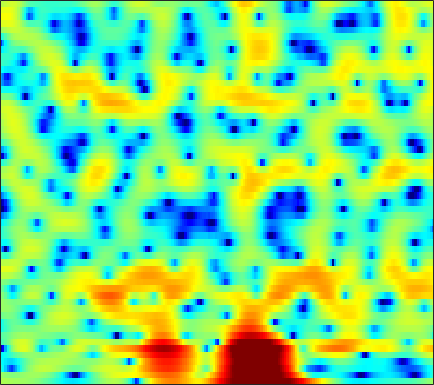

The table this chart was drawn from, first rows:
1.8818, 1.8072, 1.7145, 1.6364, 1.5872, 1.5306, 1.4792, 1.4437, 1.3837, 1.3184, 1.2412, 1.1682, 1.0369, 0.87372, 0.7386, 0.52507, 0.27221, 0.062337, -0.2537, -0.62057, -1.0351, -1.3808, -1.8617, -2.4184
1.172, 0.912, 0.6065, 0.3683, 0.2424, 0.1514, 0.1507, 0.2032, 0.3309, 0.501, 0.6954, 0.8415, 1.018, 1.165, 1.244, 1.3, 1.292, 1.241, 1.112, 0.8992, 0.5989, 0.3125, -0.16, -0.7396
-3.788, -5.175, -7.455, -10.35, -12.69, -13.87, -11.36, -8.99, -6.322, -4.236, -2.592, -1.584, -0.4736, 0.4183, 0.9678, 1.555, 1.998, 2.252, 2.492, 2.628, 2.667, 2.639, 2.531, 2.343
-4.929, -5.495, -6.246, -6.874, -7.134, -7.08, -6.517, -5.827, -4.727, -3.584, -2.51, -1.784, -0.9386, -0.2102, 0.2475, 0.7582, 1.165, 1.41, 1.669, 1.859, 1.991, 2.061, 2.124, 2.152
-5.522, -5.229, -4.726, -4.112, -3.599, -2.874, -2.148, -1.627, -0.9675, -0.3862, 0.09838, 0.363, 0.5961, 0.7028, 0.7079, 0.634, 0.5041, 0.3962, 0.2872, 0.2527, 0.3142, 0.4212, 0.6278, 0.8674
-19.38, -16.04, -8.792, -4.557, -2.344, -0.1506, 1.44, 2.333, 3.199, 3.718, 3.939, 3.897, 3.533, 2.782, 1.923, 0.3003, -2.007, -4.283, -7.724, -8.777, -6.259, -4.297, -2.419, -1.3
-2.337, -2.126, -1.452, -0.4973, 0.2771, 1.286, 2.162, 2.708, 3.259, 3.573, 3.645, 3.544, 3.178, 2.543, 1.887, 0.7781, -0.5114, -1.48, -2.511, -2.956, -2.784, -2.501, -2.22, -2.313
-1.889, -1.652, -1.241, -0.7583, -0.387, 0.09405, 0.5202, 0.7981, 1.099, 1.293, 1.386, 1.393, 1.324, 1.17, 1.014, 0.7666, 0.5052, 0.3206, 0.1145, -0.04427, -0.1677, -0.2547, -0.3727, -0.541
-4.888, -4.008, -2.992, -2.167, -1.664, -1.134, -0.7506, -0.5597, -0.4008, -0.325, -0.3062, -0.3188, -0.3398, -0.3336, -0.2933, -0.1943, -0.05223, 0.08351, 0.2891, 0.5095, 0.7216, 0.8672, 1.032, 1.167
-5.117, -3.905, -2.715, -1.906, -1.506, -1.207, -1.15, -1.248, -1.592, -2.113, -2.76, -3.277, -3.86, -4.133, -4.032, -3.487, -2.626, -1.902, -0.946, -0.06559, 0.7015, 1.198, 1.762, 2.209
-0.7674, -0.5353, -0.2859, -0.1598, -0.1692, -0.3601, -0.7758, -1.258, -2.201, -3.578, -5.586, -7.752, -12.34, -23.74, -21.43, -11.49, -7.007, -4.786, -2.631, -1.05, 0.1535, 0.8807, 1.662, 2.273
0.9546, 0.9088, 0.8144, 0.6733, 0.5235, 0.2415, -0.1598, -0.52, -1.123, -1.883, -2.765, -3.456, -4.297, -4.783, -4.744, -4.167, -3.255, -2.535, -1.646, -0.9114, -0.3319, 0.03328, 0.4644, 0.8666
1.016, 0.8992, 0.6348, 0.3261, 0.1025, -0.1154, -0.2156, -0.2284, -0.1526, -0.04279, 0.07116, 0.1422, 0.2141, 0.2826, 0.31, 0.3223, 0.2849, 0.179, -0.1208, -0.6212, -1.345, -1.999, -2.832, -3.171
0.395, -0.1306, -1.272, -2.916, -4.336, -5.689, -5.345, -4.128, -2.22, -0.5678, 0.6979, 1.409, 2.096, 2.539, 2.716, 2.739, 2.526, 2.186, 1.441, 0.2552, -1.549, -3.544, -7.678, -14.39
-0.7216, -1.429, -2.898, -5.1, -7.264, -9.811, -9.139, -6.99, -4.267, -2.239, -0.7808, 0.01585, 0.7893, 1.279, 1.52, 1.675, 1.636, 1.508, 1.197, 0.7377, 0.1749, -0.2552, -0.7467, -0.9149
0.3306, 0.1141, -0.3078, -0.7985, -1.163, -1.54, -1.655, -1.599, -1.403, -1.183, -1.018, -0.9297, -0.8625, -0.8276, -0.7927, -0.6852, -0.5228, -0.3921, -0.231, -0.1048, -0.02374, 0.02749, 0.1026, 0.2265
2.477, 2.567, 2.569, 2.458, 2.314, 2.021, 1.65, 1.304, 0.7094, -0.05834, -1.067, -1.99, -3.366, -4.6, -5.123, -4.919, -3.904, -3.017, -1.962, -1.184, -0.7105, -0.524, -0.4442, -0.5053
3.84, 4.016, 4.134, 4.122, 4.061, 3.862, 3.485, 3.068, 2.281, 1.149, -0.4726, -2.174, -5.412, -10.66, -16.1, -11.91, -6.701, -4.378, -2.468, -1.443, -1.065, -1.164, -1.746, -2.844
2.291, 2.312, 2.373, 2.484, 2.582, 2.733, 2.81, 2.788, 2.604, 2.207, 1.601, 1.038, 0.1875, -0.5441, -0.8893, -0.9881, -0.7536, -0.5281, -0.3182, -0.3776, -0.7937, -1.385, -2.618, -4.429
-2.489, -3.183, -3.556, -2.972, -2.125, -0.7994, 0.431, 1.187, 1.952, 2.453, 2.727, 2.819, 2.81, 2.73, 2.639, 2.482, 2.273, 2.067, 1.687, 1.14, 0.3639, -0.3705, -1.572, -3.017
-8.474, -12.55, -24.22, -13.32, -8.244, -4.203, -1.612, -0.1978, 1.196, 2.186, 2.859, 3.199, 3.492, 3.607, 3.605, 3.498, 3.276, 3.035, 2.592, 2.004, 1.232, 0.5189, -0.6338, -2.084
-5.085, -5.307, -5.226, -4.458, -3.588, -2.195, -0.8401, 0.05958, 1.049, 1.804, 2.339, 2.604, 2.817, 2.878, 2.843, 2.724, 2.533, 2.349, 2.043, 1.659, 1.179, 0.7214, -0.0429, -1.01
-3.663, -3.191, -2.549, -1.844, -1.264, -0.5257, 0.1671, 0.6272, 1.128, 1.463, 1.618, 1.61, 1.437, 1.141, 0.8691, 0.5009, 0.2232, 0.1166, 0.1236, 0.2387, 0.385, 0.4579, 0.4623, 0.3359
-3.84, -3.155, -2.261, -1.446, -0.8707, -0.1659, 0.4243, 0.7681, 1.063, 1.134, 0.9287, 0.5782, -0.2066, -1.392, -2.543, -4.322, -5.782, -5.959, -4.768, -2.96, -1.337, -0.3471, 0.6608, 1.355
-6.008, -5.249, -4.164, -3.08, -2.317, -1.345, -0.5072, -0.01464, 0.4329, 0.6043, 0.4373, 0.05854, -0.8436, -2.38, -4.062, -7.367, -11.98, -12.94, -8.338, -4.467, -1.849, -0.4334, 0.9513, 1.931
-11.77, -10.74, -9.082, -7.174, -5.737, -4.008, -2.539, -1.62, -0.6642, -0.01587, 0.328, 0.3716, 0.1909, -0.2299, -0.6489, -1.207, -1.56, -1.558, -1.157, -0.4631, 0.3281, 0.8894, 1.526, 2.017
-25.45, -23.16, -17.08, -12.22, -9.395, -6.346, -3.982, -2.566, -1.067, 0.04724, 0.8336, 1.244, 1.568, 1.727, 1.748, 1.716, 1.657, 1.628, 1.606, 1.624, 1.641, 1.639, 1.599, 1.481
-20.29, -18.32, -14.64, -10.77, -8.21, -5.373, -3.079, -1.65, -0.1157, 1.062, 1.929, 2.411, 2.853, 3.081, 3.145, 3.096, 2.928, 2.731, 2.395, 1.99, 1.531, 1.156, 0.6206, 0.03893
-11.44, -9.78, -7.607, -5.54, -4.017, -2.192, -0.6125, 0.4005, 1.527, 2.396, 3.035, 3.362, 3.64, 3.706, 3.641, 3.387, 2.94, 2.476, 1.702, 0.7321, -0.3479, -1.181, -2.207, -3.034
-5.605, -4.289, -2.76, -1.317, -0.4096, 0.6855, 1.611, 2.162, 2.745, 3.152, 3.401, 3.493, 3.494, 3.373, 3.185, 2.773, 2.117, 1.427, 0.1598, -1.611, -4.03, -6.35, -9.869, -11.51
-0.9736, -0.2312, 0.6889, 1.465, 1.954, 2.437, 2.715, 2.801, 2.725, 2.488, 2.138, 1.882, 1.59, 1.444, 1.374, 1.258, 0.9715, 0.5506, -0.3912, -1.857, -4.012, -6.118, -9.219, -10.54
1.647, 2.001, 2.473, 2.806, 3, 3.065, 2.853, 2.484, 1.625, 0.2665, -1.623, -3.257, -4.81, -4.353, -3.061, -1.366, -0.1963, 0.29, 0.4847, 0.2396, -0.3244, -0.8509, -1.562, -2.095
1.058, 1.344, 1.764, 2.178, 2.413, 2.566, 2.436, 2.07, 1.141, -0.4637, -3.02, -5.767, -9.573, -7.652, -4.682, -1.703, 0.1584, 1.037, 1.69, 1.886, 1.744, 1.466, 0.9151, 0.2305
-4.054, -3.587, -2.596, -1.302, -0.4174, 0.5764, 1.255, 1.532, 1.599, 1.37, 0.9642, 0.6405, 0.441, 0.5859, 0.9205, 1.483, 1.995, 2.263, 2.41, 2.3, 1.942, 1.5, 0.7145, -0.3386
-18.15, -17.96, -10.84, -6.195, -3.765, -1.433, 0.1827, 1.058, 1.867, 2.367, 2.651, 2.773, 2.866, 2.909, 2.936, 2.921, 2.832, 2.695, 2.397, 1.941, 1.293, 0.6723, -0.3673, -1.695
-9.567, -8.938, -6.934, -4.434, -2.761, -0.8752, 0.592, 1.438, 2.284, 2.85, 3.185, 3.32, 3.344, 3.249, 3.092, 2.801, 2.417, 2.072, 1.532, 0.8981, 0.1454, -0.5046, -1.526, -2.741
-3.137, -2.58, -1.657, -0.647, 0.1495, 1.122, 1.941, 2.436, 2.917, 3.197, 3.279, 3.212, 2.975, 2.58, 2.185, 1.565, 0.8611, 0.3038, -0.4507, -1.183, -1.869, -2.365, -3.025, -3.721
-0.2686, 0.2997, 1.049, 1.747, 2.226, 2.772, 3.186, 3.396, 3.52, 3.458, 3.197, 2.86, 2.235, 1.384, 0.6218, -0.5776, -1.921, -2.971, -4.275, -5.284, -5.806, -5.899, -5.763, -5.542
0.9093, 1.607, 2.39, 3.032, 3.389, 3.736, 3.921, 3.944, 3.815, 3.483, 2.935, 2.375, 1.386, 0.1009, -1.101, -3.078, -5.607, -7.986, -11.99, -16.06, -15.52, -13.06, -10.33, -8.373
1.414, 2.157, 2.932, 3.491, 3.776, 3.987, 4.015, 3.913, 3.617, 3.133, 2.445, 1.795, 0.7041, -0.6592, -1.9, -3.883, -6.36, -8.59, -11.97, -14.85, -15.01, -13.7, -11.73, -9.911
2.147, 2.723, 3.3, 3.66, 3.818, 3.857, 3.711, 3.496, 3.065, 2.498, 1.789, 1.178, 0.2459, -0.8273, -1.725, -3.094, -4.638, -5.871, -7.581, -9.24, -10.81, -11.88, -12.83, -12.56
2.933, 3.292, 3.604, 3.732, 3.69, 3.469, 3.062, 2.645, 1.977, 1.215, 0.4499, -0.104, -0.758, -1.346, -1.799, -2.441, -3.196, -3.893, -5.07, -6.61, -8.788, -11.15, -16.3, -20.64
2.446, 2.654, 2.78, 2.708, 2.483, 1.975, 1.197, 0.4114, -0.8938, -2.441, -3.92, -4.736, -4.996, -4.495, -3.947, -3.269, -2.851, -2.738, -2.809, -3.106, -3.538, -3.851, -4.041, -3.645
-0.4848, -0.3584, -0.337, -0.5131, -0.741, -1.29, -2.199, -3.179, -5.122, -8.142, -13.62, -23.39, -18.5, -10.77, -7.895, -5.514, -4.057, -3.297, -2.554, -1.996, -1.468, -1.041, -0.3652, 0.4738
-4.72, -4.774, -4.947, -5.061, -5.042, -5.027, -5.146, -5.427, -6.085, -7.08, -8.181, -8.666, -8.476, -7.511, -6.598, -5.585, -4.827, -4.4, -3.945, -3.391, -2.595, -1.806, -0.5453, 0.8064
-8.918, -10.26, -12.33, -12.7, -11.46, -9.173, -7.357, -6.438, -5.634, -5.195, -4.934, -4.778, -4.613, -4.48, -4.446, -4.661, -5.238, -6.041, -7.583, -8.998, -8.176, -5.964, -2.78, -0.1023
-8.979, -10.94, -14.64, -15.85, -13.3, -9.847, -7.484, -6.283, -5.207, -4.48, -3.943, -3.651, -3.328, -3.126, -3.152, -3.429, -4.242, -5.331, -7.643, -10.7, -9.954, -6.551, -2.506, 0.4588
-4.882, -5.462, -6.058, -6.335, -6.397, -6.197, -6.004, -5.93, -5.981, -6.023, -5.896, -5.533, -4.738, -3.811, -3.163, -2.467, -2.031, -1.826, -1.616, -1.279, -0.5616, 0.2201, 1.421, 2.593
-2.684, -3.008, -3.365, -3.745, -4.098, -4.671, -5.612, -6.661, -8.671, -11.79, -15.18, -14.01, -9.566, -6.058, -4.109, -2.177, -0.7611, 0.06502, 0.9418, 1.665, 2.3, 2.74, 3.251, 3.659
-2.937, -2.99, -3.017, -3.106, -3.235, -3.649, -4.393, -5.237, -6.826, -8.82, -10.28, -9.691, -7.131, -4.451, -2.767, -0.9883, 0.3733, 1.174, 1.998, 2.634, 3.075, 3.299, 3.472, 3.489
-6.351, -5.58, -4.476, -3.51, -2.969, -2.526, -2.332, -2.322, -2.429, -2.522, -2.412, -2.11, -1.462, -0.6395, 0.01108, 0.8175, 1.51, 1.926, 2.35, 2.615, 2.739, 2.736, 2.619, 2.364
-13.94, -9.229, -5.605, -3.348, -2.188, -1.081, -0.3558, 0.01726, 0.3721, 0.6239, 0.8599, 1.034, 1.279, 1.538, 1.724, 1.94, 2.085, 2.133, 2.101, 1.931, 1.653, 1.378, 0.9269, 0.4133
-4.423, -3.412, -1.94, -0.6558, 0.145, 0.9783, 1.548, 1.837, 2.087, 2.219, 2.259, 2.244, 2.203, 2.136, 2.06, 1.92, 1.695, 1.46, 1.019, 0.4309, -0.3371, -1.01, -1.994, -2.969
1.143, 1.433, 1.889, 2.335, 2.608, 2.854, 2.958, 2.935, 2.769, 2.486, 2.112, 1.817, 1.433, 1.086, 0.8547, 0.552, 0.2041, -0.1419, -0.7838, -1.694, -2.995, -4.284, -6.465, -9.158
3.794, 3.966, 4.14, 4.226, 4.2, 4.017, 3.653, 3.243, 2.496, 1.521, 0.3895, -0.4931, -1.559, -2.252, -2.445, -2.392, -2.24, -2.226, -2.46, -3.143, -4.331, -5.663, -8.232, -12.06
4.717, 4.905, 5.021, 4.97, 4.819, 4.434, 3.776, 3.068, 1.785, -0.009503, -2.506, -5.032, -9.561, -13, -10.97, -7.391, -5.127, -4.098, -3.39, -3.277, -3.613, -4.108, -4.988, -5.944
4.037, 4.25, 4.423, 4.447, 4.357, 4.058, 3.496, 2.869, 1.702, 0.09866, -2.057, -4.05, -6.947, -8.659, -8.165, -6.361, -4.791, -3.962, -3.287, -2.948, -2.911, -2.994, -3.185, -3.415
2.082, 2.306, 2.657, 3.01, 3.208, 3.324, 3.24, 3.016, 2.484, 1.702, 0.7413, -0.05359, -1.044, -1.809, -2.178, -2.451, -2.57, -2.649, -2.765, -2.914, -3.071, -3.174, -3.265, -3.272
